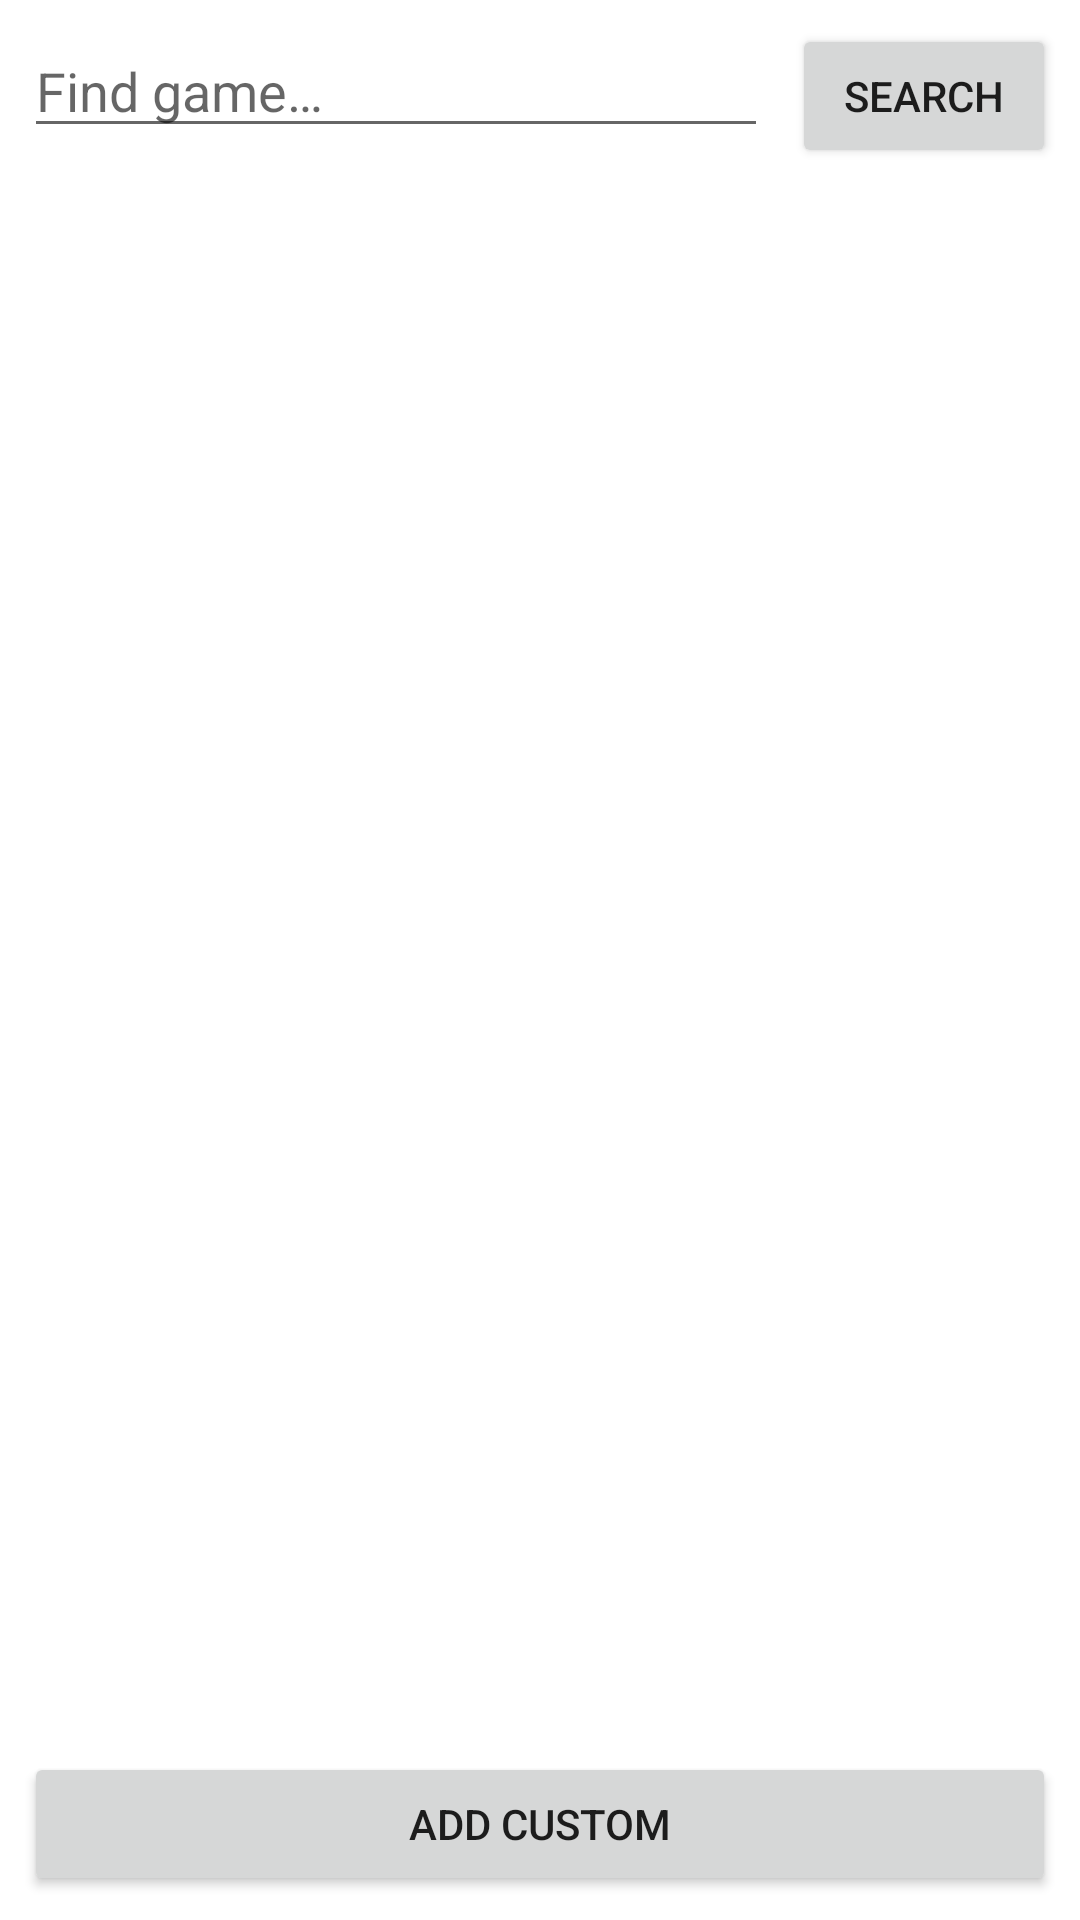

Write the Android layout XML for this screen, with the resource values it uses.
<!-- AndroidManifest.xml: application theme Theme.BggApplication -->
<!-- res/layout/activity_import_game.xml -->
<?xml version="1.0" encoding="utf-8"?>
<androidx.constraintlayout.widget.ConstraintLayout xmlns:android="http://schemas.android.com/apk/res/android"
    xmlns:app="http://schemas.android.com/apk/res-auto"
    xmlns:tools="http://schemas.android.com/tools"
    android:layout_width="match_parent"
    android:layout_height="match_parent"
    android:padding="8dp"
    tools:context=".application.activities.ImportGameActivity">

    <LinearLayout
        android:id="@+id/linearLayoutForm"
        android:layout_width="match_parent"
        android:layout_height="wrap_content"
        android:orientation="horizontal"
        app:layout_constraintStart_toStartOf="parent"
        app:layout_constraintEnd_toEndOf="parent"
        app:layout_constraintTop_toTopOf="parent">

        <EditText
            android:id="@+id/editTextName"
            android:layout_width="0dp"
            android:layout_height="wrap_content"
            android:layout_weight="1"
            android:hint="@string/find_game"
            android:inputType="text"
            android:layout_marginEnd="8dp"
            android:importantForAutofill="no" />

        <Button
            android:id="@+id/buttonSearch"
            android:layout_width="wrap_content"
            android:layout_height="wrap_content"
            android:text="@string/search" />
    </LinearLayout>

    <ScrollView
        android:layout_width="match_parent"
        android:layout_height="0dp"
        app:layout_constraintTop_toBottomOf="@id/linearLayoutForm"
        app:layout_constraintStart_toStartOf="parent"
        app:layout_constraintEnd_toEndOf="parent"
        app:layout_constraintBottom_toTopOf="@id/buttonAddCustom">

        <androidx.recyclerview.widget.RecyclerView
            android:id="@+id/recyclerView"
            android:layout_width="match_parent"
            android:layout_height="wrap_content" />
    </ScrollView>

    <ProgressBar
        android:id="@+id/progressBar"
        style="?android:attr/progressBarStyle"
        android:layout_width="wrap_content"
        android:layout_height="wrap_content"
        app:layout_constraintTop_toBottomOf="@id/linearLayoutForm"
        app:layout_constraintStart_toStartOf="parent"
        app:layout_constraintEnd_toEndOf="parent"
        app:layout_constraintBottom_toTopOf="@id/buttonAddCustom"
        android:visibility="gone"/>

    <Button
        android:id="@+id/buttonAddCustom"
        android:layout_width="match_parent"
        android:layout_height="wrap_content"
        android:text="@string/add_custom"
        app:layout_constraintBottom_toBottomOf="parent"
        app:layout_constraintEnd_toEndOf="parent"
        app:layout_constraintStart_toStartOf="parent" />
</androidx.constraintlayout.widget.ConstraintLayout>
<!-- resources referenced by this layout -->
<resources>
  <string name="add_custom">Add custom</string>
  <string name="find_game">Find game…</string>
  <string name="search">Search</string>
  <style name="Theme.BggApplication" parent="Theme.MaterialComponents.DayNight.DarkActionBar">
          
          <item name="colorPrimary">@color/purple_500</item>
          <item name="colorPrimaryVariant">@color/purple_700</item>
          <item name="colorOnPrimary">@color/white</item>
          
          <item name="colorSecondary">@color/teal_200</item>
          <item name="colorSecondaryVariant">@color/teal_700</item>
          <item name="colorOnSecondary">@color/black</item>
          
          <item name="android:statusBarColor" tools:targetApi="l">?attr/colorPrimaryVariant</item>
          
      </style>
  <!-- not gathered from this repository: default colours our renderer supplied (Android Studio template values) -->
  <color name="purple_500">#FF6200EE</color>
  <color name="purple_700">#FF3700B3</color>
  <color name="teal_200">#FF03DAC5</color>
  <color name="teal_700">#FF018786</color>
  <color name="black">#FF000000</color>
  <color name="white">#FFFFFFFF</color>
</resources>
